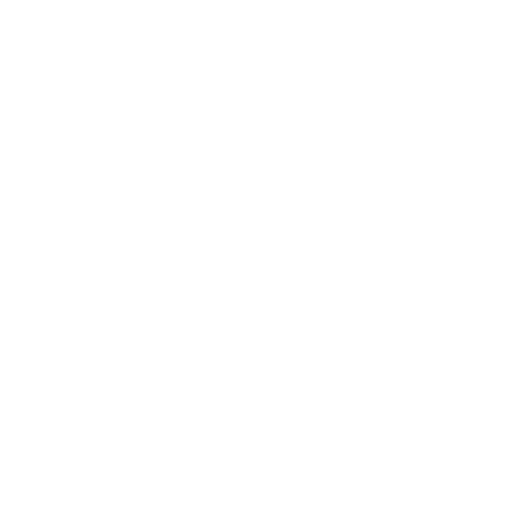
t = 0.00 s
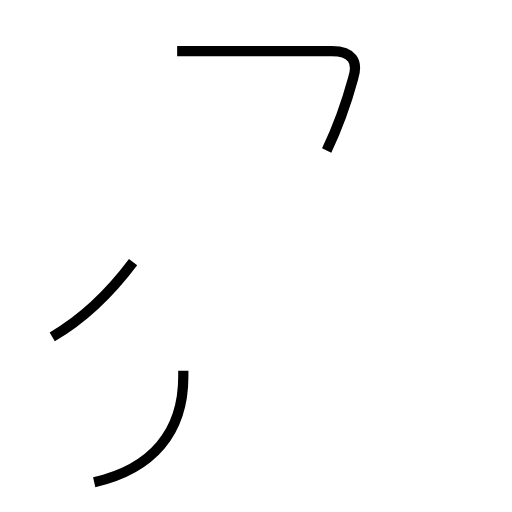
t = 1.59 s
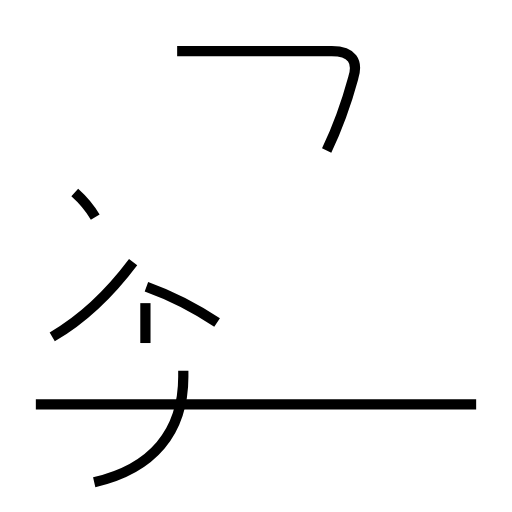
t = 3.32 s
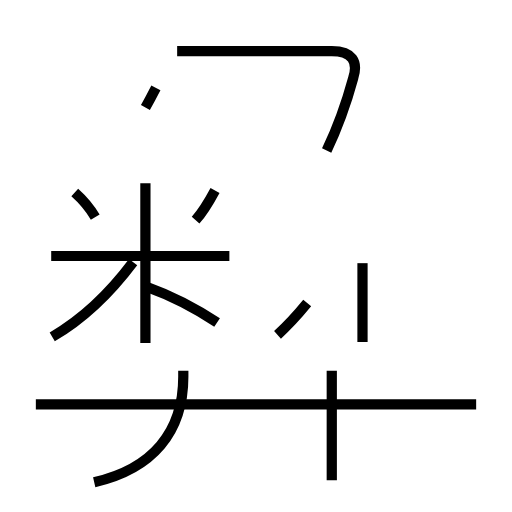
t = 5.05 s
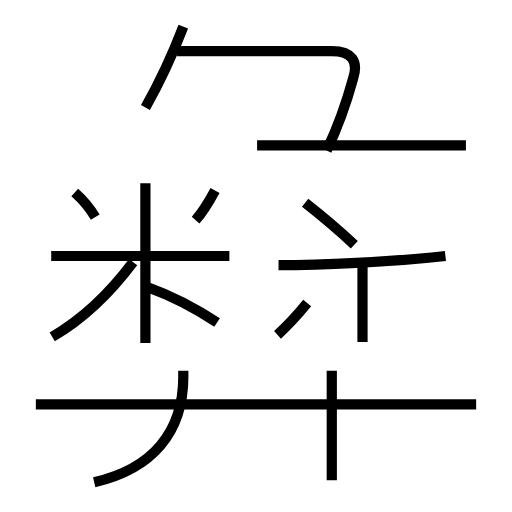
t = 6.53 s
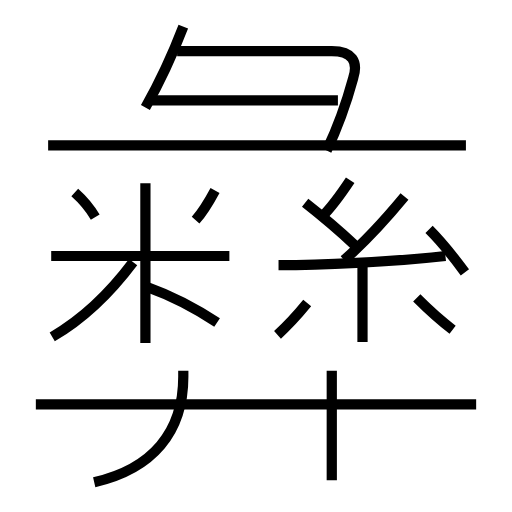
t = 8.39 s

The animated SVG that drew these frames (rendered in a browser with its animation timeline set to each time). Animation: 21 SMIL elements (animate=21); one cycle of 8.39 s.

<?xml version='1.0' encoding='utf-8'?>
<svg viewBox="0.0 -6.0 50.0 50.0" version="1.1" xmlns="http://www.w3.org/2000/svg"><rect x="-1000" y="-1000" width="2000" height="2000" stroke="white" fill="white" /><g style="fill:none;stroke:#000000;stroke-width:1"><path d="M 31.9 -29.3 C 32.9 -31.4 33.9 -34.2 34.5 -36.4 C 35.0 -38.0 34.4 -39.0 32.4 -39.0 L 17.3 -39.0 " transform="translate(0.0 38.0)" stroke-dasharray="26.828926201592026" stroke-dashoffset="26.828926201592026"><animate attributeName="stroke-dashoffset" from="26.828926201592026" to="0" dur="0.8048677860477608s" begin="0s" fill="freeze" /></path><path d="M 9.2 3.1 C 14.9 1.8 17.9 -1.8 17.9 -7.2 L 17.9 -7.8 " transform="translate(0.0 38.0)" stroke-dasharray="15.352663819211577" stroke-dashoffset="15.352663819211577"><animate attributeName="stroke-dashoffset" from="15.352663819211577" to="0" dur="0.4605799145763473s" begin="0.8048677860477608s" fill="freeze" /></path><path d="M 5.1 -11.1 C 8.2 -12.9 10.9 -15.6 13.0 -18.4 " transform="translate(0.0 38.0)" stroke-dasharray="10.82692467093165" stroke-dashoffset="10.82692467093165"><animate attributeName="stroke-dashoffset" from="10.82692467093165" to="0" dur="0.3248077401279495s" begin="1.265447700624108s" fill="freeze" /></path><path d="M 46.5 -4.5 L 3.5 -4.5 " transform="translate(0.0 38.0)" stroke-dasharray="43.0" stroke-dashoffset="43.0"><animate attributeName="stroke-dashoffset" from="43.0" to="0" dur="1.29s" begin="1.5902554407520575s" fill="freeze" /></path><path d="M 9.3 -22.8 C 8.7 -23.8 8.2 -24.4 7.3 -25.2 " transform="translate(0.0 38.0)" stroke-dasharray="3.1387721823979797" stroke-dashoffset="3.1387721823979797"><animate attributeName="stroke-dashoffset" from="3.1387721823979797" to="0" dur="0.09416316547193938s" begin="2.8802554407520575s" fill="freeze" /></path><path d="M 21.2 -12.5 C 19.1 -13.9 16.8 -15.1 14.3 -16.0 " transform="translate(0.0 38.0)" stroke-dasharray="7.755965490878715" stroke-dashoffset="7.755965490878715"><animate attributeName="stroke-dashoffset" from="7.755965490878715" to="0" dur="0.23267896472636146s" begin="2.974418606223997s" fill="freeze" /></path><path d="M 14.2 -10.5 L 14.2 -26.1 " transform="translate(0.0 38.0)" stroke-dasharray="15.600000000000001" stroke-dashoffset="15.600000000000001"><animate attributeName="stroke-dashoffset" from="15.600000000000001" to="0" dur="0.468s" begin="3.207097570950358s" fill="freeze" /></path><path d="M 22.4 -19.0 L 5.0 -19.0 " transform="translate(0.0 38.0)" stroke-dasharray="17.4" stroke-dashoffset="17.4"><animate attributeName="stroke-dashoffset" from="17.4" to="0" dur="0.5219999999999999s" begin="3.675097570950358s" fill="freeze" /></path><path d="M 32.4 2.9 L 32.4 -7.8 " transform="translate(0.0 38.0)" stroke-dasharray="10.7" stroke-dashoffset="10.7"><animate attributeName="stroke-dashoffset" from="10.7" to="0" dur="0.32099999999999995s" begin="4.197097570950358s" fill="freeze" /></path><path d="M 27.1 -11.3 C 28.1 -12.2 29.1 -13.3 30.0 -14.4 " transform="translate(0.0 38.0)" stroke-dasharray="4.248951491172706" stroke-dashoffset="4.248951491172706"><animate attributeName="stroke-dashoffset" from="4.248951491172706" to="0" dur="0.12746854473518118s" begin="4.518097570950358s" fill="freeze" /></path><path d="M 19.1 -22.5 C 19.9 -23.4 20.3 -24.1 21.0 -25.4 " transform="translate(0.0 38.0)" stroke-dasharray="3.4766913553667105" stroke-dashoffset="3.4766913553667105"><animate attributeName="stroke-dashoffset" from="3.4766913553667105" to="0" dur="0.10430074066100131s" begin="4.645566115685539s" fill="freeze" /></path><path d="M 35.4 -10.6 L 35.4 -18.3 " transform="translate(0.0 38.0)" stroke-dasharray="7.700000000000001" stroke-dashoffset="7.700000000000001"><animate attributeName="stroke-dashoffset" from="7.700000000000001" to="0" dur="0.231s" begin="4.74986685634654s" fill="freeze" /></path><path d="M 14.2 -33.5 C 15.5 -35.8 16.9 -38.8 17.9 -41.4 " transform="translate(0.0 38.0)" stroke-dasharray="8.730572327721301" stroke-dashoffset="8.730572327721301"><animate attributeName="stroke-dashoffset" from="8.730572327721301" to="0" dur="0.26191716983163904s" begin="4.98086685634654s" fill="freeze" /></path><path d="M 27.2 -18.1 C 31.2 -18.1 38.1 -18.4 43.5 -19.0 " transform="translate(0.0 38.0)" stroke-dasharray="16.331508940859894" stroke-dashoffset="16.331508940859894"><animate attributeName="stroke-dashoffset" from="16.331508940859894" to="0" dur="0.4899452682257968s" begin="5.242784026178179s" fill="freeze" /></path><path d="M 34.6 -20.1 C 32.9 -21.7 31.2 -23.1 29.8 -24.2 " transform="translate(0.0 38.0)" stroke-dasharray="6.314775752573119" stroke-dashoffset="6.314775752573119"><animate attributeName="stroke-dashoffset" from="6.314775752573119" to="0" dur="0.18944327257719357s" begin="5.732729294403976s" fill="freeze" /></path><path d="M 45.5 -29.8 L 4.7 -29.8 " transform="translate(0.0 38.0)" stroke-dasharray="40.8" stroke-dashoffset="40.8"><animate attributeName="stroke-dashoffset" from="40.8" to="0" dur="1.224s" begin="5.922172566981169s" fill="freeze" /></path><path d="M 44.2 -11.8 C 43.0 -12.7 41.7 -13.9 40.7 -14.9 " transform="translate(0.0 38.0)" stroke-dasharray="4.67906796686006" stroke-dashoffset="4.67906796686006"><animate attributeName="stroke-dashoffset" from="4.67906796686006" to="0" dur="0.1403720390058018s" begin="7.1461725669811695s" fill="freeze" /></path><path d="M 33.0 -34.2 L 14.6 -34.2 " transform="translate(0.0 38.0)" stroke-dasharray="18.4" stroke-dashoffset="18.4"><animate attributeName="stroke-dashoffset" from="18.4" to="0" dur="0.5519999999999999s" begin="7.286544605986971s" fill="freeze" /></path><path d="M 31.5 -22.9 C 32.5 -23.9 33.2 -24.9 34.2 -26.4 " transform="translate(0.0 38.0)" stroke-dasharray="4.428425157708423" stroke-dashoffset="4.428425157708423"><animate attributeName="stroke-dashoffset" from="4.428425157708423" to="0" dur="0.1328527547312527s" begin="7.838544605986971s" fill="freeze" /></path><path d="M 33.6 -18.6 C 35.8 -20.5 37.6 -22.5 39.5 -24.8 " transform="translate(0.0 38.0)" stroke-dasharray="8.569307338280717" stroke-dashoffset="8.569307338280717"><animate attributeName="stroke-dashoffset" from="8.569307338280717" to="0" dur="0.2570792201484215s" begin="7.971397360718223s" fill="freeze" /></path><path d="M 45.4 -17.4 C 44.3 -18.9 43.1 -20.4 41.9 -21.6" transform="translate(0.0 38.0)" stroke-dasharray="5.472278251578411" stroke-dashoffset="5.472278251578411"><animate attributeName="stroke-dashoffset" from="5.472278251578411" to="0" dur="0.16416834754735232s" begin="8.228476580866644s" fill="freeze" /></path></g></svg>
